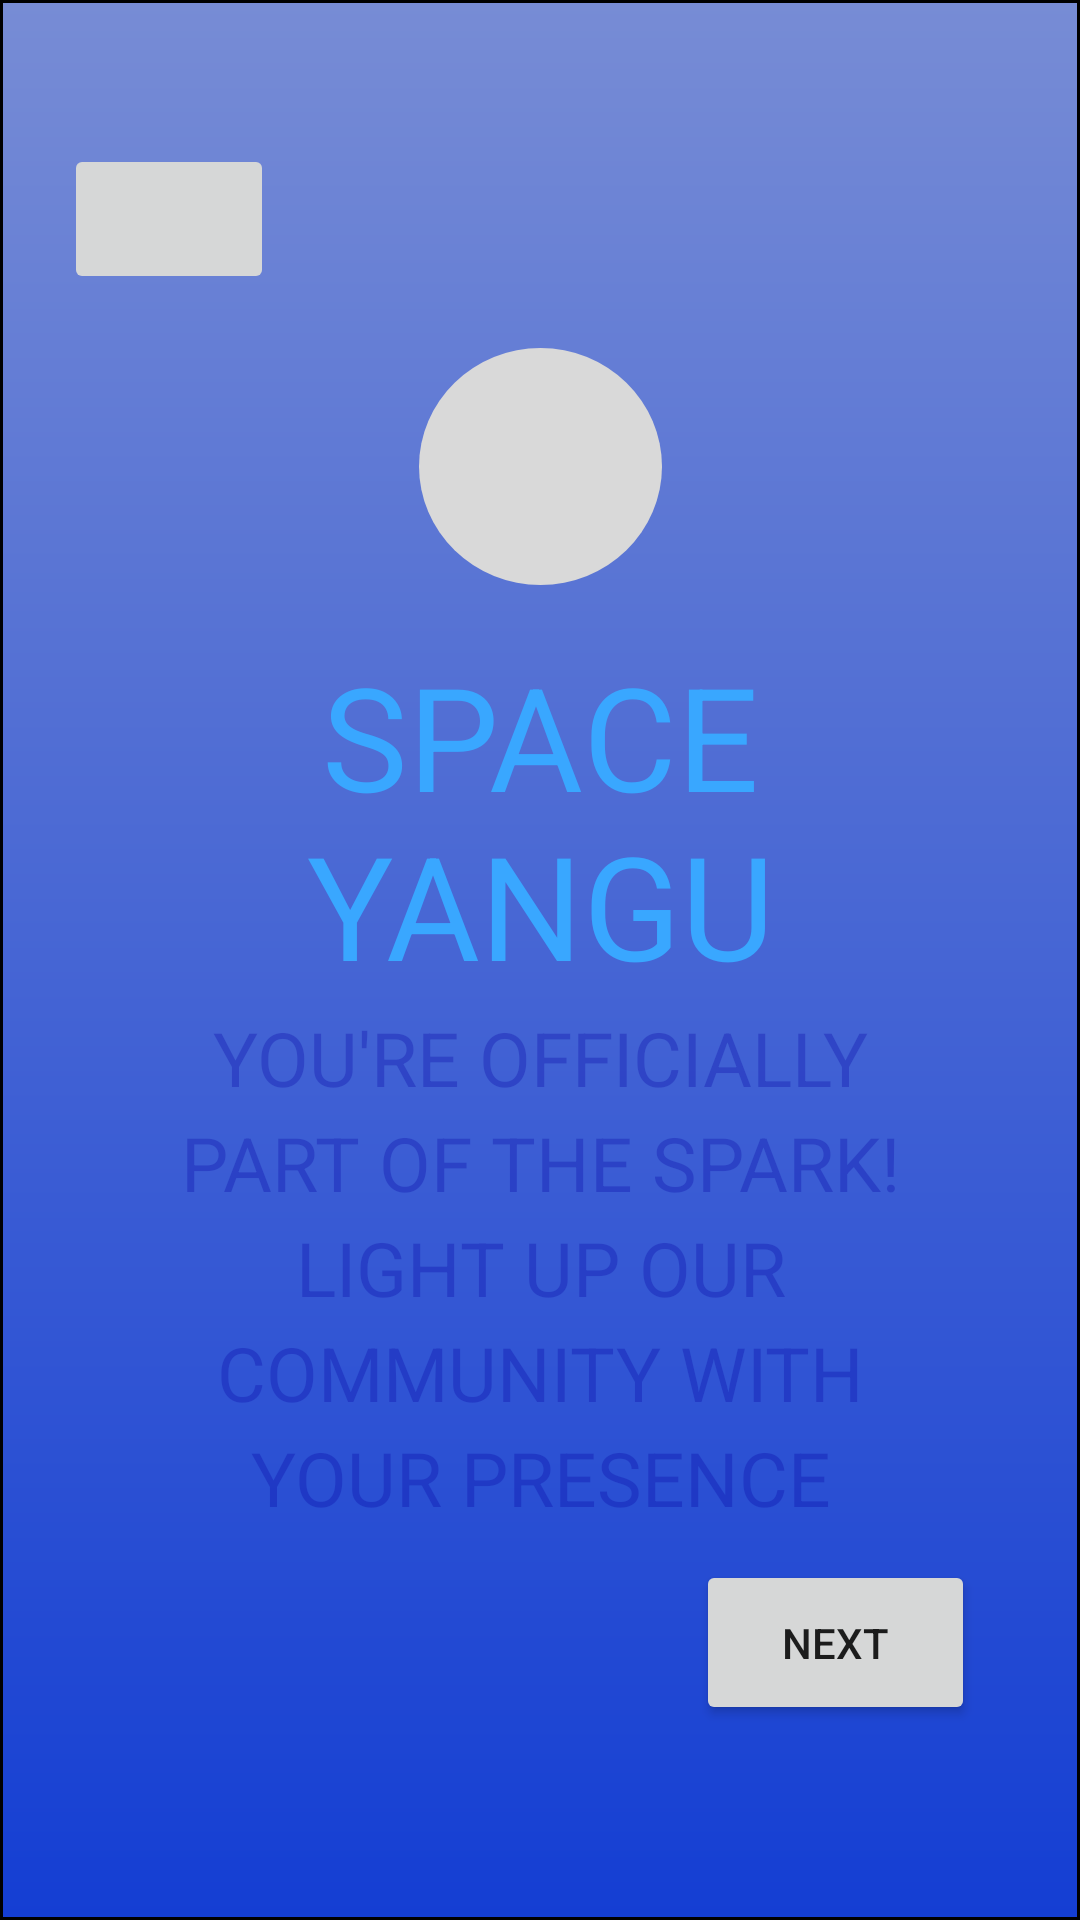

Android layout source for this screen:
<!-- AndroidManifest.xml: activity theme Theme.AppCompat.Light.NoActionBar -->
<!-- res/layout/intro_2.xml -->
<?xml version="1.0" encoding="UTF-8" ?>
<androidx.constraintlayout.widget.ConstraintLayout xmlns:android="http://schemas.android.com/apk/res/android"
    xmlns:app="http://schemas.android.com/apk/res-auto"
    xmlns:tools="http://schemas.android.com/tools"
    android:layout_width="match_parent"
    android:layout_height="match_parent"
    android:background="@drawable/bg_shape">

    <TextView
        android:id="@+id/space_yangu"
        android:layout_width="191dp"
        android:layout_height="124.8dp"
        android:layout_alignParentStart="true"
        android:layout_alignParentEnd="true"
        android:layout_gravity="center_horizontal|center"
        android:layout_marginTop="16dp"
        android:gravity="center"
        android:text="@string/title"
        android:textAllCaps="true"
        android:textColor="@color/space_yangu_color"
        android:textSize="48sp"
        app:layout_constraintEnd_toEndOf="@+id/logo"
        app:layout_constraintStart_toStartOf="@+id/logo"
        app:layout_constraintTop_toBottomOf="@+id/logo" />

    <TextView
        android:id="@+id/intro_2_entry"
        android:layout_width="267dp"
        android:layout_height="wrap_content"
        android:layout_gravity="center_horizontal|center"
        android:alpha="0.3"
        android:gravity="center"
        android:text="@string/intro_2_entry"
        android:textAllCaps="true"
        android:textColor="@color/text_color_1"
        android:textSize="25sp"
        android:textFontWeight="900"
        android:lineHeight="35dp"
        app:layout_constraintEnd_toEndOf="@+id/space_yangu"
        app:layout_constraintStart_toStartOf="@+id/space_yangu"
        app:layout_constraintTop_toBottomOf="@+id/space_yangu" />


    <Button
        android:id="@+id/nxt_button"
        android:layout_width="93dp"
        android:layout_height="55dp"
        android:layout_marginEnd="35dp"
        android:layout_marginBottom="65dp"
        android:text="@string/next_button"
        app:layout_constraintBottom_toBottomOf="parent"
        app:layout_constraintEnd_toEndOf="parent" />

    <View
        android:id="@+id/logo"
        android:layout_width="81dp"
        android:layout_height="79dp"
        android:layout_alignParentStart="true"
        android:layout_alignParentTop="true"
        android:layout_alignParentEnd="true"
        android:layout_marginTop="116dp"
        android:background="@drawable/logo_shape"
        app:layout_constraintEnd_toEndOf="parent"
        app:layout_constraintStart_toStartOf="parent"
        app:layout_constraintTop_toTopOf="parent" />

    <ImageButton
        android:id="@+id/back"
        android:layout_width="70dp"
        android:layout_height="50dp"
        android:layout_marginTop="48dp"
        android:src="@drawable/_back"
        app:layout_constraintEnd_toEndOf="parent"
        app:layout_constraintHorizontal_bias="0.073"
        app:layout_constraintStart_toStartOf="parent"
        app:layout_constraintTop_toTopOf="parent" />


</androidx.constraintlayout.widget.ConstraintLayout>
<!-- resources referenced by this layout -->
<resources>
  <color name="space_yangu_color">#39A7FF</color>
  <color name="text_color_1">#0802A3</color>
  <!-- drawable bg_shape (drawable-v24) -->
  <?xml version="1.0" encoding="utf-8"?>
  <shape xmlns:android="http://schemas.android.com/apk/res/android"
  	android:shape="rectangle" >
  	<stroke android:color="#000000" android:width="1dp" />
  	<solid android:color="@color/_bg_color" />
  
  	<gradient android:startColor="#143ED3"
  		android:endColor="#778CD5"
  		android:angle="90" />
  </shape>
  <!-- drawable logo_shape (drawable-v24) -->
  <?xml version="1.0" encoding="utf-8"?>
  <shape xmlns:android="http://schemas.android.com/apk/res/android"
  	android:shape="oval" >
  	<solid android:color="@color/logo_color" />
  </shape>
  <string name="intro_2_entry">You\'re officially part of the spark!\nLight up our community with your presence</string>
  <string name="next_button">Next</string>
  <string name="title">SPACE YANGU</string>
  <color name="_bg_color">#E0F4FF</color>
  <color name="logo_color">#D9D9D9</color>
</resources>
